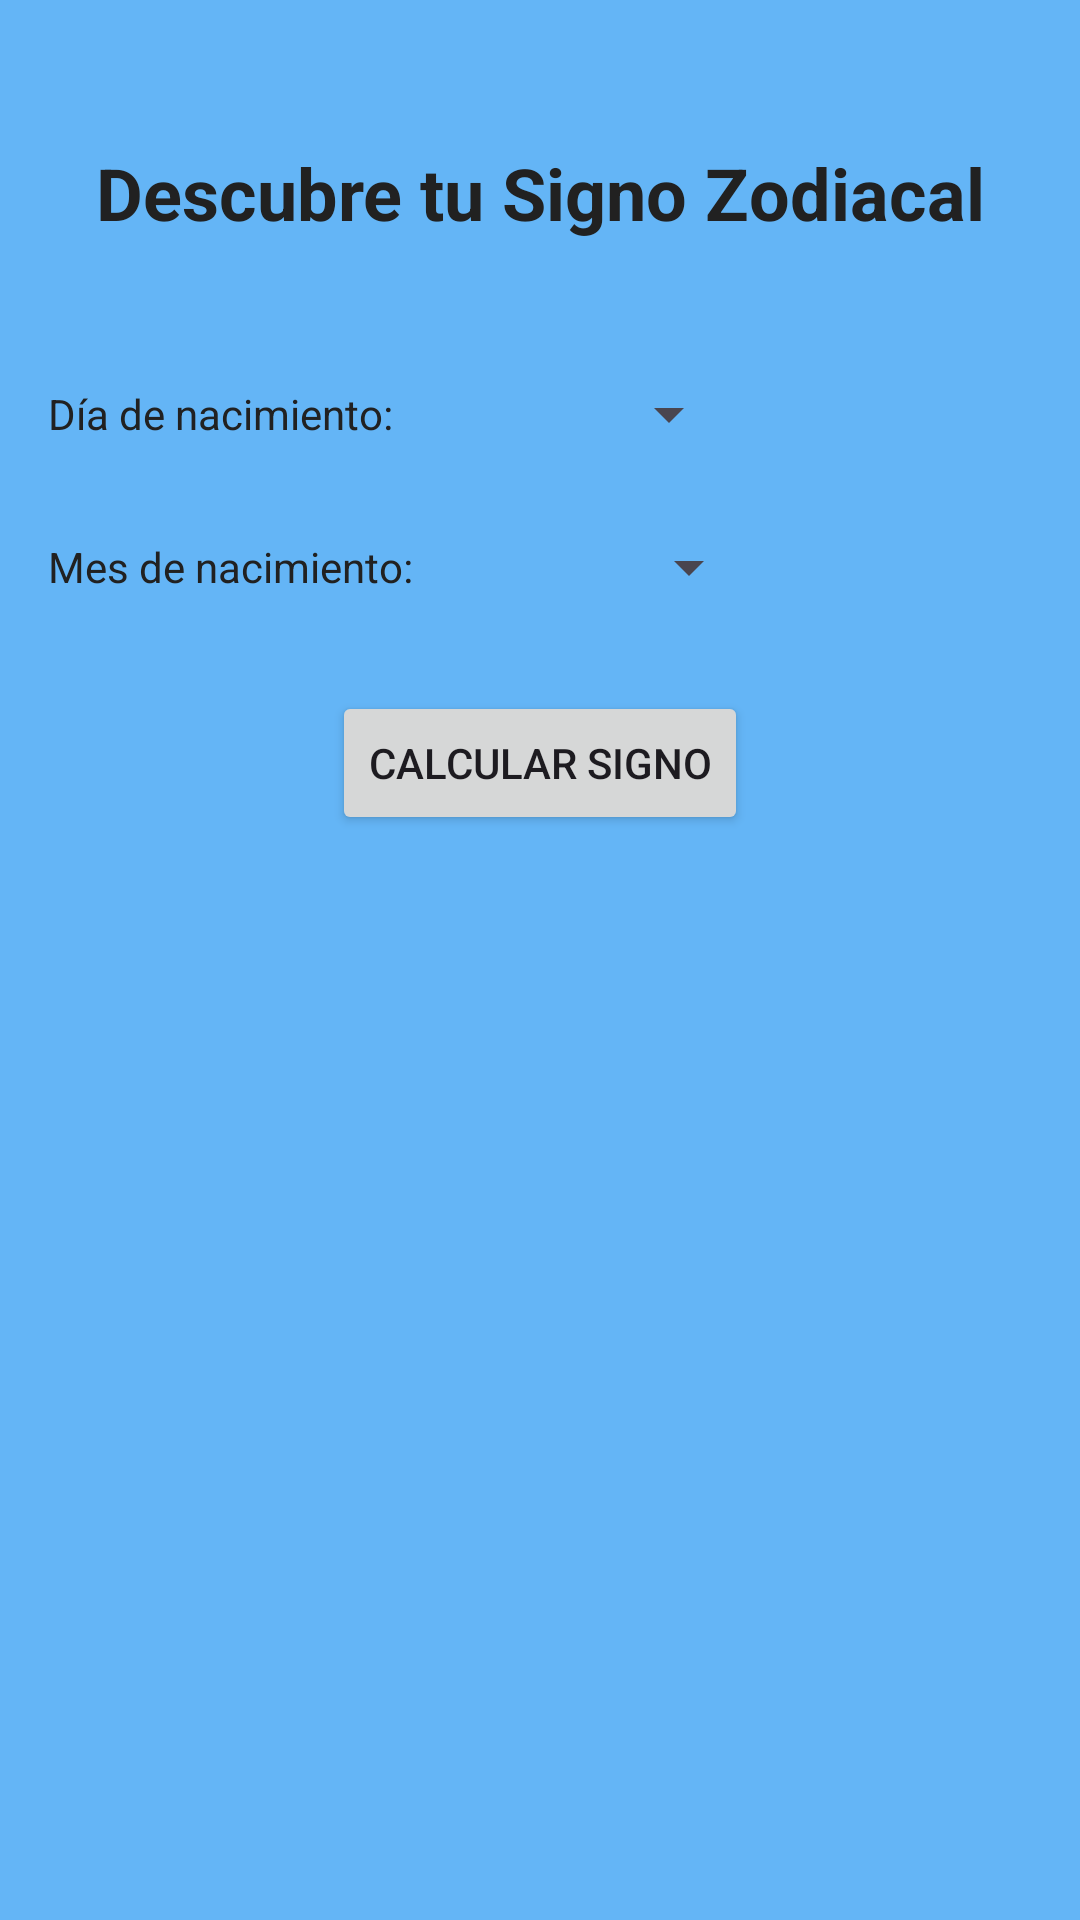

Android layout source for this screen:
<!-- AndroidManifest.xml: application theme Theme.Ejemplo_1 -->
<!-- res/layout/activity_signo_zodiacal.xml -->
<?xml version="1.0" encoding="utf-8"?>
<androidx.constraintlayout.widget.ConstraintLayout xmlns:android="http://schemas.android.com/apk/res/android"
    xmlns:app="http://schemas.android.com/apk/res-auto"
    xmlns:tools="http://schemas.android.com/tools"
    android:id="@+id/main"
    android:layout_width="match_parent"
    android:layout_height="match_parent"
    android:padding="16dp"
    android:background="@color/button_scientific"
    tools:context=".Signo_Zodiacal">

    <TextView
        android:id="@+id/titleTextView"
        android:layout_width="wrap_content"
        android:layout_height="wrap_content"
        android:layout_marginTop="32dp"
        android:text="@string/zodiac_title"
        android:textSize="24sp"
        android:textStyle="bold"
        android:textColor="@color/text_primary"
        app:layout_constraintEnd_toEndOf="parent"
        app:layout_constraintStart_toStartOf="parent"
        app:layout_constraintTop_toTopOf="parent" />

    <TextView
        android:id="@+id/dayLabel"
        android:layout_width="wrap_content"
        android:layout_height="wrap_content"
        android:text="@string/birth_day_label"
        android:textColor="@color/text_primary"
        android:layout_marginTop="48dp"
        app:layout_constraintTop_toBottomOf="@id/titleTextView"
        app:layout_constraintStart_toStartOf="parent"/>

    <Spinner
        android:id="@+id/daySpinner"
        android:layout_width="wrap_content"
        android:layout_height="48dp"
        android:minWidth="100dp"
        android:layout_marginStart="16dp"
        app:layout_constraintTop_toTopOf="@id/dayLabel"
        app:layout_constraintStart_toEndOf="@id/dayLabel"
        app:layout_constraintBottom_toBottomOf="@id/dayLabel"/>

    <TextView
        android:id="@+id/monthLabel"
        android:layout_width="wrap_content"
        android:layout_height="wrap_content"
        android:text="@string/birth_month_label"
        android:textColor="@color/text_primary"
        android:layout_marginTop="32dp"
        app:layout_constraintTop_toBottomOf="@id/dayLabel"
        app:layout_constraintStart_toStartOf="parent"/>

    <Spinner
        android:id="@+id/monthSpinner"
        android:layout_width="wrap_content"
        android:layout_height="48dp"
        android:minWidth="100dp"
        android:layout_marginStart="16dp"
        app:layout_constraintTop_toTopOf="@id/monthLabel"
        app:layout_constraintStart_toEndOf="@id/monthLabel"
        app:layout_constraintBottom_toBottomOf="@id/monthLabel"/>

    <Button
        android:id="@+id/calculateButton"
        android:layout_width="wrap_content"
        android:layout_height="wrap_content"
        android:text="@string/calculate_sign_button"
        android:minHeight="48dp"
        android:layout_marginTop="32dp"
        app:layout_constraintTop_toBottomOf="@id/monthLabel"
        app:layout_constraintStart_toStartOf="parent"
        app:layout_constraintEnd_toEndOf="parent"/>

    <ImageView
        android:id="@+id/zodiacImageView"
        android:layout_width="150dp"
        android:layout_height="150dp"
        android:layout_marginTop="32dp"
        android:contentDescription="@string/zodiac_image_description"
        app:layout_constraintTop_toBottomOf="@id/calculateButton"
        app:layout_constraintStart_toStartOf="parent"
        app:layout_constraintEnd_toEndOf="parent"/>

    <TextView
        android:id="@+id/resultTextView"
        android:layout_width="0dp"
        android:layout_height="wrap_content"
        android:layout_marginTop="16dp"
        android:textSize="20sp"
        android:textAlignment="center"
        android:textStyle="bold"
        android:textColor="@color/text_primary"
        app:layout_constraintTop_toBottomOf="@id/zodiacImageView"
        app:layout_constraintStart_toStartOf="parent"
        app:layout_constraintEnd_toEndOf="parent"/>

    <TextView
        android:id="@+id/descriptionTextView"
        android:layout_width="0dp"
        android:layout_height="0dp"
        android:layout_marginTop="16dp"
        android:padding="16dp"
        android:scrollbars="vertical"
        android:textColor="@color/text_primary"
        app:layout_constraintTop_toBottomOf="@id/resultTextView"
        app:layout_constraintBottom_toBottomOf="parent"
        app:layout_constraintStart_toStartOf="parent"
        app:layout_constraintEnd_toEndOf="parent"/>

</androidx.constraintlayout.widget.ConstraintLayout>
<!-- resources referenced by this layout -->
<resources>
  <color name="button_scientific">#64B5F6</color>
  <color name="text_primary">#212121</color>
  <string name="birth_day_label">Día de nacimiento:</string>
  <string name="birth_month_label">Mes de nacimiento:</string>
  <string name="calculate_sign_button">Calcular Signo</string>
  <string name="zodiac_image_description">Imagen del signo zodiacal</string>
  <string name="zodiac_title">Descubre tu Signo Zodiacal</string>
  <style name="Theme.Ejemplo_1" parent="Base.Theme.Ejemplo_1" />
  <style name="Base.Theme.Ejemplo_1" parent="Theme.Material3.DayNight.NoActionBar">
          
          
      </style>
</resources>
